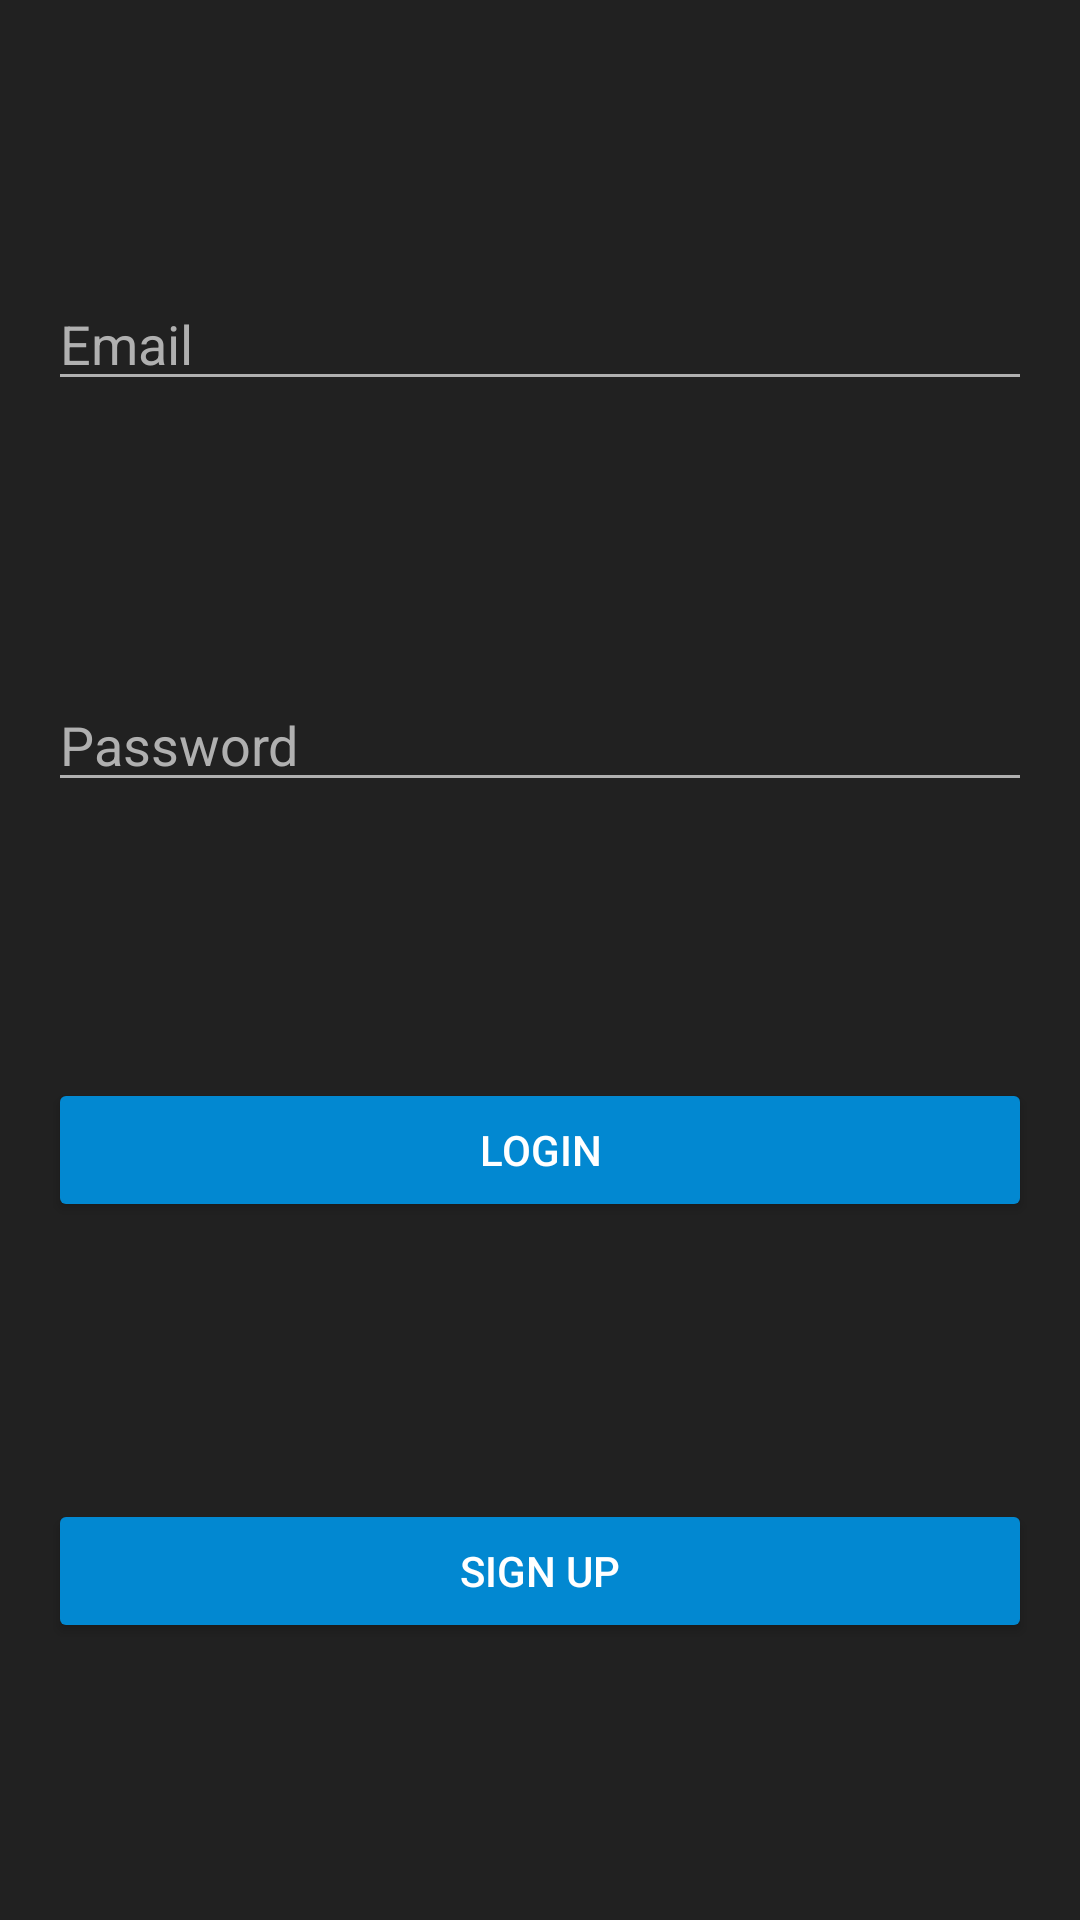

Android layout source for this screen:
<!-- AndroidManifest.xml: application theme Theme.WhisperNet -->
<!-- res/layout/activity_login.xml -->
<?xml version="1.0" encoding="utf-8"?>
<androidx.constraintlayout.widget.ConstraintLayout
    xmlns:android="http://schemas.android.com/apk/res/android"
    xmlns:app="http://schemas.android.com/apk/res-auto"
    android:id="@+id/main"
    android:layout_width="match_parent"
    android:layout_height="match_parent"
    android:background="@color/dark_gray"
    android:padding="16dp">

    <EditText
        android:id="@+id/emailEditText"
        android:layout_width="0dp"
        android:layout_height="wrap_content"
        android:hint="Email"
        android:inputType="textEmailAddress"
        android:textColor="@android:color/white"
        android:textColorHint="@color/light_gray"
        android:backgroundTint="@color/light_gray"
        app:layout_constraintTop_toTopOf="parent"
        app:layout_constraintStart_toStartOf="parent"
        app:layout_constraintEnd_toEndOf="parent"
        app:layout_constraintBottom_toTopOf="@id/passwordEditText"
        android:layout_marginBottom="16dp" />

    <EditText
        android:id="@+id/passwordEditText"
        android:layout_width="0dp"
        android:layout_height="wrap_content"
        android:hint="Password"
        android:inputType="textPassword"
        android:textColor="@android:color/white"
        android:textColorHint="@color/light_gray"
        android:backgroundTint="@color/light_gray"
        app:layout_constraintTop_toBottomOf="@id/emailEditText"
        app:layout_constraintStart_toStartOf="parent"
        app:layout_constraintEnd_toEndOf="parent"
        app:layout_constraintBottom_toTopOf="@id/loginButton"
        android:layout_marginBottom="16dp" />

    <Button
        android:id="@+id/loginButton"
        android:layout_width="0dp"
        android:layout_height="wrap_content"
        android:text="Login"
        android:textColor="@android:color/white"
        android:backgroundTint="@color/dark_blue"
        app:layout_constraintTop_toBottomOf="@id/passwordEditText"
        app:layout_constraintStart_toStartOf="parent"
        app:layout_constraintEnd_toEndOf="parent"
        app:layout_constraintBottom_toTopOf="@id/signupButton"
        android:layout_marginBottom="16dp" />

    <Button
        android:id="@+id/signupButton"
        android:layout_width="0dp"
        android:layout_height="wrap_content"
        android:text="Sign Up"
        android:textColor="@android:color/white"
        android:backgroundTint="@color/dark_blue"
        app:layout_constraintTop_toBottomOf="@id/loginButton"
        app:layout_constraintStart_toStartOf="parent"
        app:layout_constraintEnd_toEndOf="parent"
        app:layout_constraintBottom_toBottomOf="parent" />

</androidx.constraintlayout.widget.ConstraintLayout>
<!-- resources referenced by this layout -->
<resources>
  <color name="dark_blue">#0288D1</color>
  <color name="dark_gray">#212121</color>
  <color name="light_gray">#B0B0B0</color>
  <style name="Theme.WhisperNet" parent="Base.Theme.WhisperNet" />
  <style name="Base.Theme.WhisperNet" parent="Theme.Material3.DayNight.NoActionBar">
          
          
      </style>
</resources>
